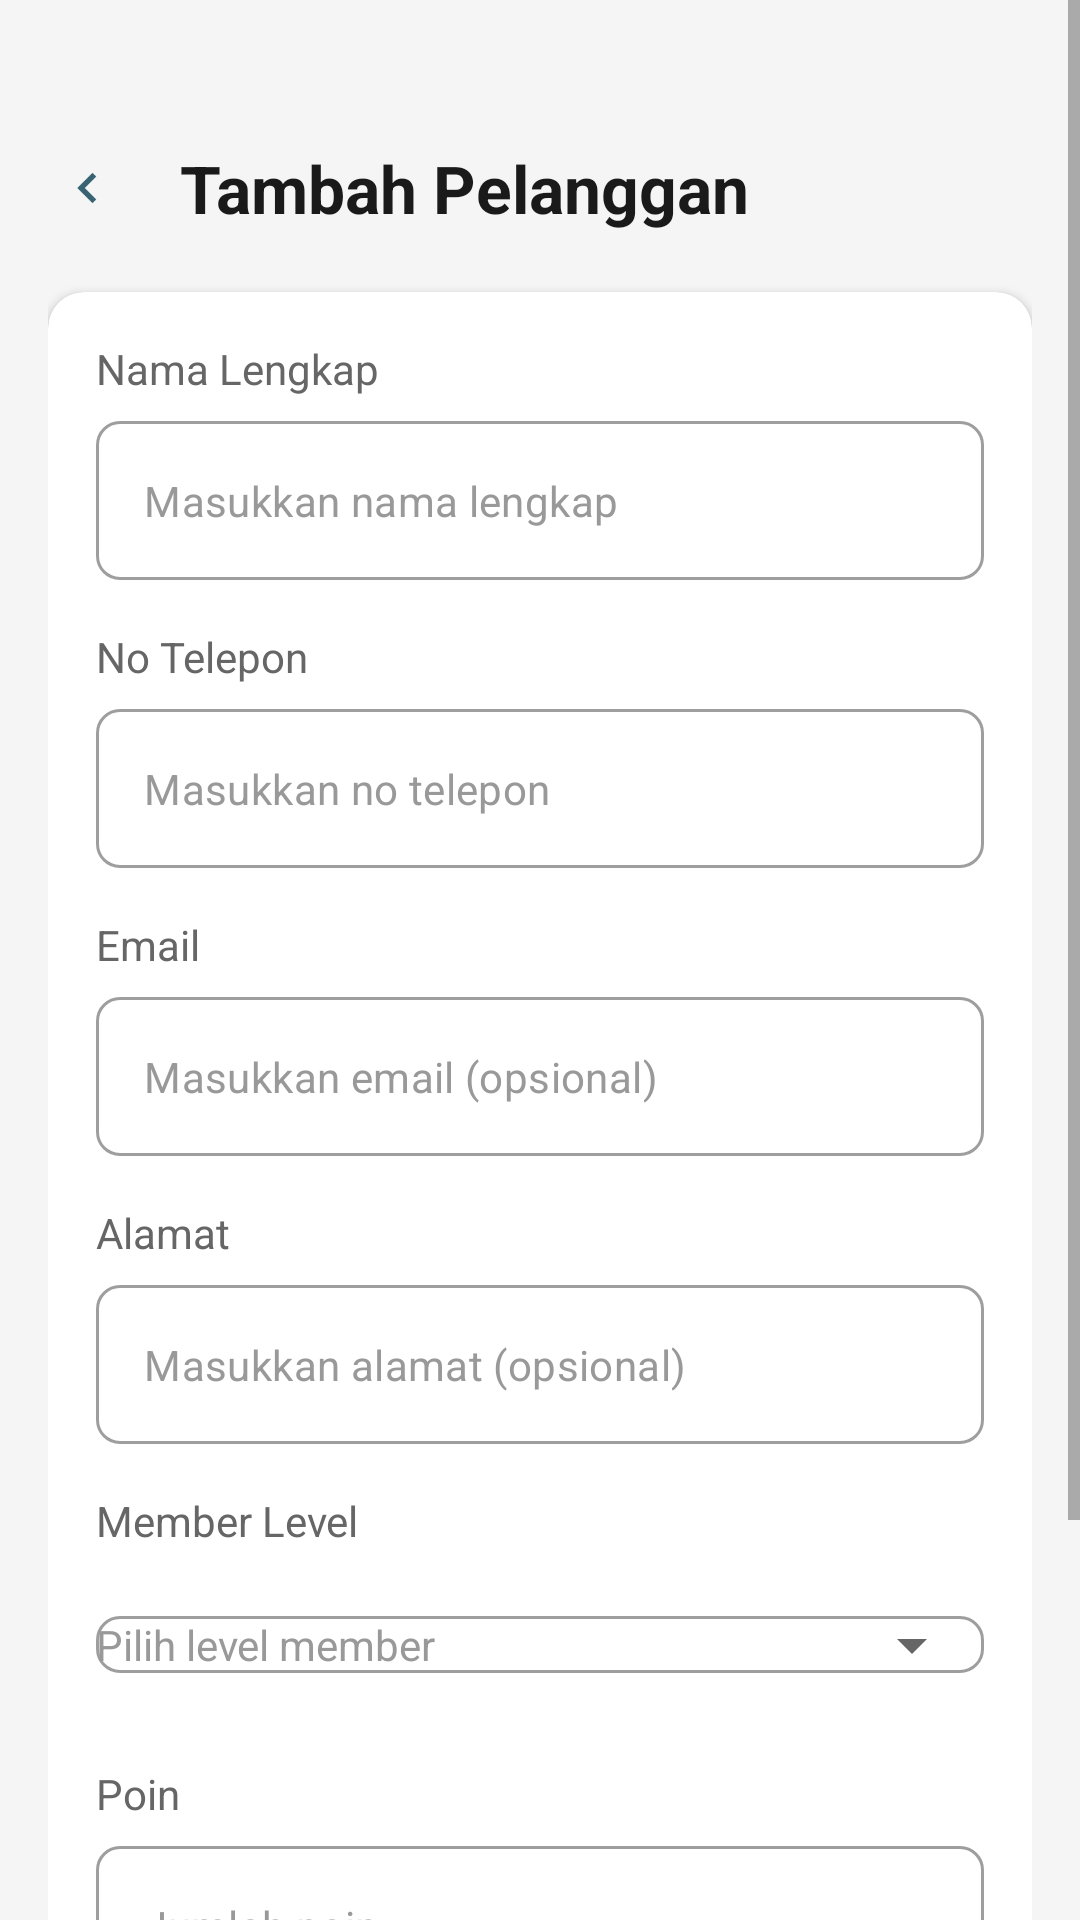

Write the Android layout XML for this screen, with the resource values it uses.
<!-- AndroidManifest.xml: application theme Theme.Sellio -->
<!-- res/layout/activity_mod_pelanggan.xml -->
<?xml version="1.0" encoding="utf-8"?>
<ScrollView xmlns:android="http://schemas.android.com/apk/res/android"
    xmlns:app="http://schemas.android.com/apk/res-auto"
    xmlns:tools="http://schemas.android.com/tools"
    android:id="@+id/main"
    android:layout_width="match_parent"
    android:layout_height="match_parent"
    android:background="@color/bg_main"
    tools:context=".kategori.ModPelangganActivity">

    <LinearLayout
        android:layout_width="match_parent"
        android:layout_height="wrap_content"
        android:orientation="vertical"
        android:padding="16dp">

        
        <LinearLayout
            android:layout_width="match_parent"
            android:layout_height="wrap_content"
            android:orientation="horizontal"
            android:gravity="center_vertical"
            android:layout_marginTop="32dp"
            android:layout_marginBottom="20dp">

            <ImageView
                android:id="@+id/btnBack"
                android:layout_width="28dp"
                android:layout_height="28dp"
                android:src="@drawable/ic_back"
                android:padding="4dp"
                android:contentDescription="Kembali" />

            <TextView
                android:id="@+id/tvTitle"
                android:layout_width="0dp"
                android:layout_height="wrap_content"
                android:layout_weight="1"
                android:text="Tambah Pelanggan"
                android:textSize="22sp"
                android:textStyle="bold"
                android:textColor="@color/text_primary"
                android:layout_marginStart="16dp" />

        </LinearLayout>

        
        <com.google.android.material.card.MaterialCardView
            android:layout_width="match_parent"
            android:layout_height="wrap_content"
            android:layout_marginBottom="16dp"
            app:cardCornerRadius="12dp"
            app:cardElevation="2dp"
            app:cardBackgroundColor="@color/card_bg">

            <LinearLayout
                android:layout_width="match_parent"
                android:layout_height="wrap_content"
                android:orientation="vertical"
                android:padding="16dp">

                
                <TextView
                    android:layout_width="wrap_content"
                    android:layout_height="wrap_content"
                    android:text="Nama Lengkap"
                    android:textSize="14sp"
                    android:textColor="@color/text_secondary"
                    android:layout_marginBottom="8dp" />

                <com.google.android.material.textfield.TextInputLayout
                    android:layout_width="match_parent"
                    android:layout_height="wrap_content"
                    android:layout_marginBottom="16dp"
                    style="@style/Widget.MaterialComponents.TextInputLayout.OutlinedBox"
                    app:boxCornerRadiusTopStart="8dp"
                    app:boxCornerRadiusTopEnd="8dp"
                    app:boxCornerRadiusBottomStart="8dp"
                    app:boxCornerRadiusBottomEnd="8dp"
                    app:hintEnabled="false">

                    <com.google.android.material.textfield.TextInputEditText
                        android:id="@+id/etNamaPelanggan"
                        android:layout_width="match_parent"
                        android:layout_height="wrap_content"
                        android:hint="Masukkan nama lengkap"
                        android:textSize="14sp" />
                </com.google.android.material.textfield.TextInputLayout>

                
                <TextView
                    android:layout_width="wrap_content"
                    android:layout_height="wrap_content"
                    android:text="No Telepon"
                    android:textSize="14sp"
                    android:textColor="@color/text_secondary"
                    android:layout_marginBottom="8dp" />

                <com.google.android.material.textfield.TextInputLayout
                    android:layout_width="match_parent"
                    android:layout_height="wrap_content"
                    android:layout_marginBottom="16dp"
                    style="@style/Widget.MaterialComponents.TextInputLayout.OutlinedBox"
                    app:boxCornerRadiusTopStart="8dp"
                    app:boxCornerRadiusTopEnd="8dp"
                    app:boxCornerRadiusBottomStart="8dp"
                    app:boxCornerRadiusBottomEnd="8dp"
                    app:hintEnabled="false">

                    <com.google.android.material.textfield.TextInputEditText
                        android:id="@+id/etNoTelp"
                        android:layout_width="match_parent"
                        android:layout_height="wrap_content"
                        android:hint="Masukkan no telepon"
                        android:inputType="phone"
                        android:textSize="14sp" />
                </com.google.android.material.textfield.TextInputLayout>

                
                <TextView
                    android:layout_width="wrap_content"
                    android:layout_height="wrap_content"
                    android:text="Email"
                    android:textSize="14sp"
                    android:textColor="@color/text_secondary"
                    android:layout_marginBottom="8dp" />

                <com.google.android.material.textfield.TextInputLayout
                    android:layout_width="match_parent"
                    android:layout_height="wrap_content"
                    android:layout_marginBottom="16dp"
                    style="@style/Widget.MaterialComponents.TextInputLayout.OutlinedBox"
                    app:boxCornerRadiusTopStart="8dp"
                    app:boxCornerRadiusTopEnd="8dp"
                    app:boxCornerRadiusBottomStart="8dp"
                    app:boxCornerRadiusBottomEnd="8dp"
                    app:hintEnabled="false">

                    <com.google.android.material.textfield.TextInputEditText
                        android:id="@+id/etEmail"
                        android:layout_width="match_parent"
                        android:layout_height="wrap_content"
                        android:hint="Masukkan email (opsional)"
                        android:inputType="textEmailAddress"
                        android:textSize="14sp" />
                </com.google.android.material.textfield.TextInputLayout>

                
                <TextView
                    android:layout_width="wrap_content"
                    android:layout_height="wrap_content"
                    android:text="Alamat"
                    android:textSize="14sp"
                    android:textColor="@color/text_secondary"
                    android:layout_marginBottom="8dp" />

                <com.google.android.material.textfield.TextInputLayout
                    android:layout_width="match_parent"
                    android:layout_height="wrap_content"
                    android:layout_marginBottom="16dp"
                    style="@style/Widget.MaterialComponents.TextInputLayout.OutlinedBox"
                    app:boxCornerRadiusTopStart="8dp"
                    app:boxCornerRadiusTopEnd="8dp"
                    app:boxCornerRadiusBottomStart="8dp"
                    app:boxCornerRadiusBottomEnd="8dp"
                    app:hintEnabled="false">

                    <com.google.android.material.textfield.TextInputEditText
                        android:id="@+id/etAlamat"
                        android:layout_width="match_parent"
                        android:layout_height="wrap_content"
                        android:hint="Masukkan alamat (opsional)"
                        android:textSize="14sp" />
                </com.google.android.material.textfield.TextInputLayout>

                
                <TextView
                    android:layout_width="wrap_content"
                    android:layout_height="wrap_content"
                    android:text="Member Level"
                    android:textSize="14sp"
                    android:textColor="@color/text_secondary"
                    android:layout_marginBottom="8dp" />

                <com.google.android.material.textfield.TextInputLayout
                    android:layout_width="match_parent"
                    android:layout_height="wrap_content"
                    android:layout_marginBottom="16dp"
                    style="@style/Widget.MaterialComponents.TextInputLayout.OutlinedBox"
                    app:boxCornerRadiusTopStart="8dp"
                    app:boxCornerRadiusTopEnd="8dp"
                    app:boxCornerRadiusBottomStart="8dp"
                    app:boxCornerRadiusBottomEnd="8dp"
                    app:endIconMode="dropdown_menu"
                    app:hintEnabled="false">

                    <AutoCompleteTextView
                        android:id="@+id/actMemberLevel"
                        android:layout_width="match_parent"
                        android:layout_height="wrap_content"
                        android:hint="Pilih level member"
                        android:textSize="14sp" />
                </com.google.android.material.textfield.TextInputLayout>

                
                <TextView
                    android:layout_width="wrap_content"
                    android:layout_height="wrap_content"
                    android:text="Poin"
                    android:textSize="14sp"
                    android:textColor="@color/text_secondary"
                    android:layout_marginBottom="8dp" />

                <com.google.android.material.textfield.TextInputLayout
                    android:layout_width="match_parent"
                    android:layout_height="wrap_content"
                    android:layout_marginBottom="16dp"
                    style="@style/Widget.MaterialComponents.TextInputLayout.OutlinedBox"
                    app:boxCornerRadiusTopStart="8dp"
                    app:boxCornerRadiusTopEnd="8dp"
                    app:boxCornerRadiusBottomStart="8dp"
                    app:boxCornerRadiusBottomEnd="8dp"
                    app:hintEnabled="false">

                    <com.google.android.material.textfield.TextInputEditText
                        android:id="@+id/etPoin"
                        android:layout_width="match_parent"
                        android:layout_height="wrap_content"
                        android:hint="Jumlah poin"
                        android:inputType="number"
                        android:textSize="14sp" />
                </com.google.android.material.textfield.TextInputLayout>

            </LinearLayout>

        </com.google.android.material.card.MaterialCardView>

        
        <com.google.android.material.button.MaterialButton
            android:id="@+id/btnSimpan"
            android:layout_width="match_parent"
            android:layout_height="52dp"
            android:text="Simpan"
            android:textSize="16sp"
            android:textStyle="bold"
            android:textColor="#FFFFFF"
            app:backgroundTint="#386373"
            app:cornerRadius="12dp"
            android:layout_marginTop="8dp"
            android:layout_marginBottom="16dp" />

    </LinearLayout>

</ScrollView>
<!-- resources referenced by this layout -->
<resources>
  <color name="bg_main">#F5F5F5</color>
  <color name="card_bg">#FFFFFF</color>
  <color name="text_primary">#1A1A1A</color>
  <color name="text_secondary">#666666</color>
  <!-- drawable ic_back: png bitmap (drawable, 326 bytes) -->
  <style name="Theme.Sellio" parent="Theme.MaterialComponents.DayNight.NoActionBar">
          
          <item name="colorPrimary">#386373</item>
          <item name="colorPrimaryVariant">#2D525F</item>
          <item name="colorOnPrimary">@color/white</item>
  
          
          <item name="colorSecondary">#FF9800</item>
          <item name="colorSecondaryVariant">#F57C00</item>
          <item name="colorOnSecondary">@color/black</item>
  
          
          <item name="android:windowBackground">#F5F5F5</item>
          <item name="android:colorBackground">#F5F5F5</item>
  
          
          <item name="android:statusBarColor">?attr/colorPrimaryVariant</item>
  
          
          <item name="android:colorBackgroundFloating">#FFFFFF</item>
  
          
          <item name="android:textColorPrimary">#1A1A1A</item>
          <item name="android:textColorSecondary">#666666</item>
          <item name="android:textColorHint">#999999</item>
  
          
          <item name="colorControlNormal">#666666</item>
          <item name="colorControlActivated">#386373</item>
          <item name="colorControlHighlight">#20B0B0B0</item>
      </style>
  <color name="white">#FFFFFFFF</color>
  <color name="black">#FF000000</color>
</resources>
